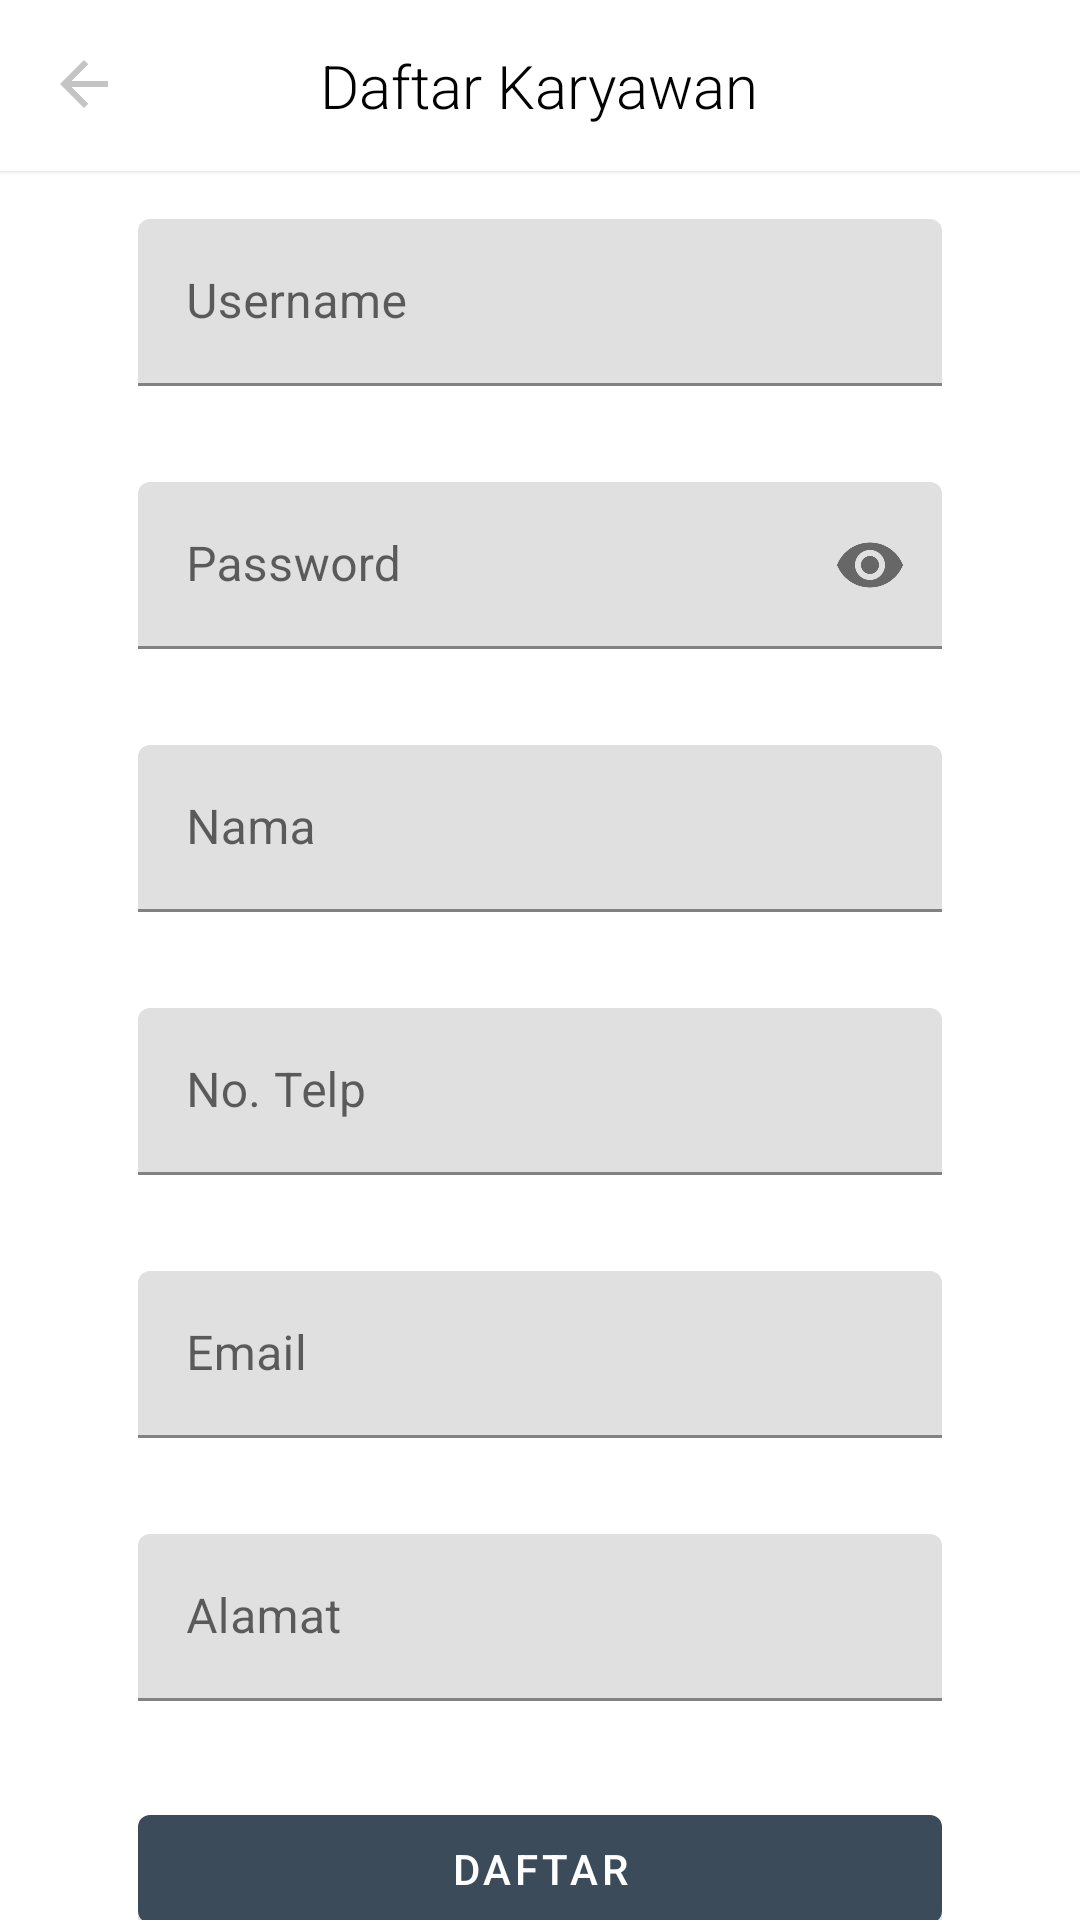

Reconstruct the res/layout file that produces this screen, plus the resources it refers to.
<!-- AndroidManifest.xml: activity theme AppTheme.NoActionBarStatusBar -->
<!-- res/layout/activity_daftar.xml -->
<?xml version="1.0" encoding="utf-8"?>
<androidx.coordinatorlayout.widget.CoordinatorLayout
    xmlns:android="http://schemas.android.com/apk/res/android"
    xmlns:app="http://schemas.android.com/apk/res-auto"
    android:id="@+id/main"
    android:layout_width="match_parent"
    android:layout_height="match_parent"
    android:fitsSystemWindows="true">



    <com.google.android.material.appbar.AppBarLayout
        app:elevation="1dp"
        android:elevation="1dp"
        android:layout_width="match_parent"
        android:layout_height="wrap_content"
        android:fitsSystemWindows="true"
        android:theme="@style/AppTheme.AppBarOverlay"
        android:background="#ffffff">


        <LinearLayout
            android:id="@+id/main_row"
            android:orientation="vertical"
            android:layout_width="match_parent"
            android:layout_height="wrap_content">

            <RelativeLayout
                android:layout_height="wrap_content"
                android:layout_width="match_parent">

                <ProgressBar
                    android:visibility="gone"
                    android:layout_alignParentRight="true"
                    android:layout_centerVertical="true"
                    android:id="@+id/progress1"
                    android:layout_width="24dp"
                    android:layout_height="24dp"
                    android:layout_marginRight="16dp"/>


                <ImageView
                    android:visibility="gone"
                    android:id="@+id/refresh"
                    android:layout_width="wrap_content"
                    android:layout_height="wrap_content"
                    android:layout_alignParentRight="true"
                    android:layout_centerVertical="true"
                    android:background="?attr/selectableItemBackground"
                    android:padding="16dp"
                    app:srcCompat="@drawable/ic_outline_info_24"
                    app:tint="#C4C4C4" />

                <ImageView
                    android:id="@+id/actBack"
                    android:layout_width="wrap_content"
                    android:layout_height="wrap_content"
                    android:layout_alignParentLeft="true"
                    android:layout_centerVertical="true"
                    android:background="?attr/selectableItemBackground"
                    android:padding="16dp"
                    app:srcCompat="@drawable/ic_arrow_back"
                    app:tint="#C4C4C4" />

                <TextView
                    android:id="@+id/title"
                    style="@style/TextAppearance.AppCompat.Widget.ActionBar.Title"
                    android:layout_width="wrap_content"
                    android:layout_height="wrap_content"
                    android:layout_centerInParent="true"
                    android:fontFamily="sans-serif-light"
                    android:text="Daftar Karyawan"
                    android:textColor="#000" />





            </RelativeLayout>

        </LinearLayout>

    </com.google.android.material.appbar.AppBarLayout>

    <androidx.core.widget.NestedScrollView
        android:orientation="vertical"
        app:layout_behavior="@string/appbar_scrolling_view_behavior"
        android:background="@color/colorWindowBackgroundWhite"
        android:layout_width="match_parent"
        android:layout_height="match_parent">

        <RelativeLayout
            android:layout_width="match_parent"
            android:layout_height="match_parent">
            <LinearLayout
                android:layout_centerHorizontal="true"
                android:layout_centerVertical="true"
                android:orientation="vertical"
                android:layout_width="300dp"
                android:layout_height="match_parent">



                <com.google.android.material.textfield.TextInputLayout
                    style="@style/Widget.MaterialComponents.TextInputLayout.FilledBox"
                    android:layout_width="match_parent"
                    android:layout_height="wrap_content"
                    android:layout_margin="@dimen/activity_vertical_margin"
                    app:endIconMode="clear_text"
                    android:hint="Username">

                    <com.google.android.material.textfield.TextInputEditText
                        android:id="@+id/editUsername"
                        android:layout_width="match_parent"
                        android:layout_height="wrap_content"
                        android:textAllCaps="false"
                        android:inputType="textEmailAddress"
                        android:maxLines="1" />
                </com.google.android.material.textfield.TextInputLayout>

                <com.google.android.material.textfield.TextInputLayout
                    style="@style/Widget.MaterialComponents.TextInputLayout.FilledBox"
                    android:layout_width="match_parent"
                    android:layout_height="wrap_content"
                    android:layout_margin="@dimen/activity_vertical_margin"
                    app:endIconMode="password_toggle"
                    android:hint="Password">

                    <com.google.android.material.textfield.TextInputEditText
                        android:id="@+id/editPassword"
                        android:inputType="textPassword"
                        android:layout_width="match_parent"
                        android:layout_height="wrap_content" />
                </com.google.android.material.textfield.TextInputLayout>


                <com.google.android.material.textfield.TextInputLayout
                    style="@style/Widget.MaterialComponents.TextInputLayout.FilledBox"
                    android:layout_width="match_parent"
                    android:layout_height="wrap_content"
                    android:layout_margin="@dimen/activity_vertical_margin"
                    app:endIconMode="clear_text"
                    android:hint="Nama">

                    <com.google.android.material.textfield.TextInputEditText
                        android:id="@+id/editNama"
                        android:layout_width="match_parent"
                        android:layout_height="wrap_content"
                        android:inputType="text"
                        android:maxLines="1" />
                </com.google.android.material.textfield.TextInputLayout>

                <com.google.android.material.textfield.TextInputLayout
                    style="@style/Widget.MaterialComponents.TextInputLayout.FilledBox"
                    android:layout_width="match_parent"
                    android:layout_height="wrap_content"
                    android:layout_margin="@dimen/activity_vertical_margin"
                    app:endIconMode="clear_text"
                    android:hint="No. Telp">

                    <com.google.android.material.textfield.TextInputEditText
                        android:id="@+id/editNoTelp"
                        android:layout_width="match_parent"
                        android:layout_height="wrap_content"
                        android:inputType="phone"
                        android:maxLines="1" />
                </com.google.android.material.textfield.TextInputLayout>

                <com.google.android.material.textfield.TextInputLayout
                    style="@style/Widget.MaterialComponents.TextInputLayout.FilledBox"
                    android:layout_width="match_parent"
                    android:layout_height="wrap_content"
                    android:layout_margin="@dimen/activity_vertical_margin"
                    app:endIconMode="clear_text"
                    android:hint="Email">

                    <com.google.android.material.textfield.TextInputEditText
                        android:id="@+id/editEmail"
                        android:layout_width="match_parent"
                        android:layout_height="wrap_content"
                        android:inputType="textEmailAddress"
                        android:maxLines="1" />
                </com.google.android.material.textfield.TextInputLayout>

                <com.google.android.material.textfield.TextInputLayout
                    style="@style/Widget.MaterialComponents.TextInputLayout.FilledBox"
                    android:layout_width="match_parent"
                    android:layout_height="wrap_content"
                    android:layout_margin="@dimen/activity_vertical_margin"
                    app:endIconMode="clear_text"
                    android:hint="Alamat">

                    <com.google.android.material.textfield.TextInputEditText
                        android:id="@+id/editAlamat"
                        android:layout_width="match_parent"
                        android:layout_height="wrap_content"
                        android:inputType="textMultiLine" />
                </com.google.android.material.textfield.TextInputLayout>

                <RelativeLayout
                    android:layout_margin="@dimen/activity_vertical_margin"
                    android:layout_width="match_parent"
                    android:layout_height="wrap_content">


                    <com.google.android.material.button.MaterialButton
                        android:id="@+id/actSignUp"
                        android:layout_width="match_parent"
                        android:layout_height="wrap_content"
                        android:layout_alignParentEnd="true"
                        android:layout_alignParentRight="true"
                        android:text="DAFTAR" />

                </RelativeLayout>

            </LinearLayout>
        </RelativeLayout>
    </androidx.core.widget.NestedScrollView>

</androidx.coordinatorlayout.widget.CoordinatorLayout>
<!-- resources referenced by this layout -->
<resources>
  <color name="colorWindowBackgroundWhite">#ffffffff</color>
  <dimen name="activity_vertical_margin">16.0dip</dimen>
  <!-- drawable ic_arrow_back (drawable) -->
  <vector xmlns:android="http://schemas.android.com/apk/res/android"
      android:width="24dp"
      android:height="25dp"
      android:viewportWidth="24"
      android:viewportHeight="25">
    <path
        android:pathData="M20,11H7.83L13.42,5.41L12,4L4,12L12,20L13.41,18.59L7.83,13H20V11Z"
        android:fillColor="#4CAF50"/>
  </vector>
  <style name="AppTheme.AppBarOverlay" parent="ThemeOverlay.AppCompat.Dark.ActionBar" />
  <style name="AppTheme.NoActionBarStatusBar">
          <item name="windowActionBar">false</item>
          <item name="windowNoTitle">true</item>
          <item name="android:windowFullscreen">true</item>
      </style>
</resources>
